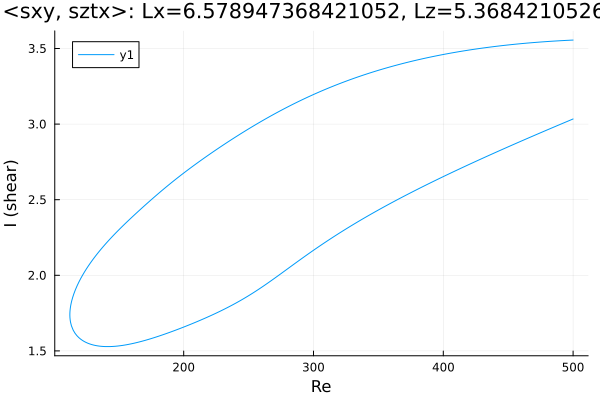

Values plotted in this chart, from the file beside it:
Re, shear
500.0, 3.556
498.6, 3.555
497.2, 3.555
495.8, 3.554
494.4, 3.553
492.9, 3.553
491.5, 3.552
490.1, 3.551
488.7, 3.551
487.3, 3.55
485.9, 3.549
484.5, 3.548
483, 3.548
481.6, 3.547
480.2, 3.546
478.8, 3.545
477.4, 3.544
476, 3.544
474.6, 3.543
473.1, 3.542
471.7, 3.541
470.3, 3.54
468.9, 3.539
467.5, 3.538
466.1, 3.537
464.7, 3.536
463.2, 3.535
461.8, 3.534
460.4, 3.532
459, 3.531
457.6, 3.53
456.2, 3.529
454.8, 3.528
453.3, 3.526
451.9, 3.525
450.5, 3.524
449.1, 3.523
447.7, 3.521
446.3, 3.52
444.9, 3.519
443.4, 3.517
442, 3.516
440.6, 3.514
439.2, 3.513
437.8, 3.511
436.4, 3.51
435, 3.508
433.5, 3.507
432.1, 3.505
430.7, 3.503
429.3, 3.502
427.9, 3.5
426.5, 3.498
425.1, 3.496
423.6, 3.495
422.2, 3.493
420.8, 3.491
419.4, 3.489
418, 3.487
416.6, 3.485
... 559 more rows
